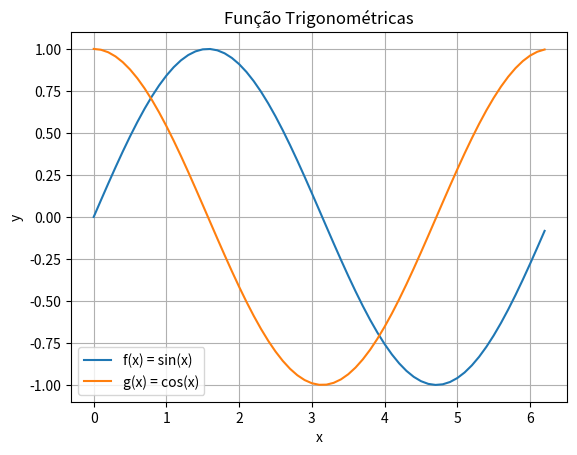

The matplotlib source for this figure:
import numpy   as   np
import matplotlib.pyplot   as   plt

plt.close("all")

x = np.arange(0, 2 * np.pi, 0.1)
f = np.sin(x)
g = np.cos(x)

f1 = np.sin(x) + 1
g1 = np.cos(x) - 1

plt.plot(x, f, x, g)
"""
plt.plot(x, f, x, g, 
         color="green",
         marker="d",
         linestyle="-")

"""

plt.xlabel("x")
plt.ylabel("y")
plt.title("Função Trigonométricas")
plt.grid()
plt.legend(["f(x) = sin(x)",
            "g(x) = cos(x)"])

plt.savefig("plot_multiplos_graficos_third_example.png")
plt.show()
